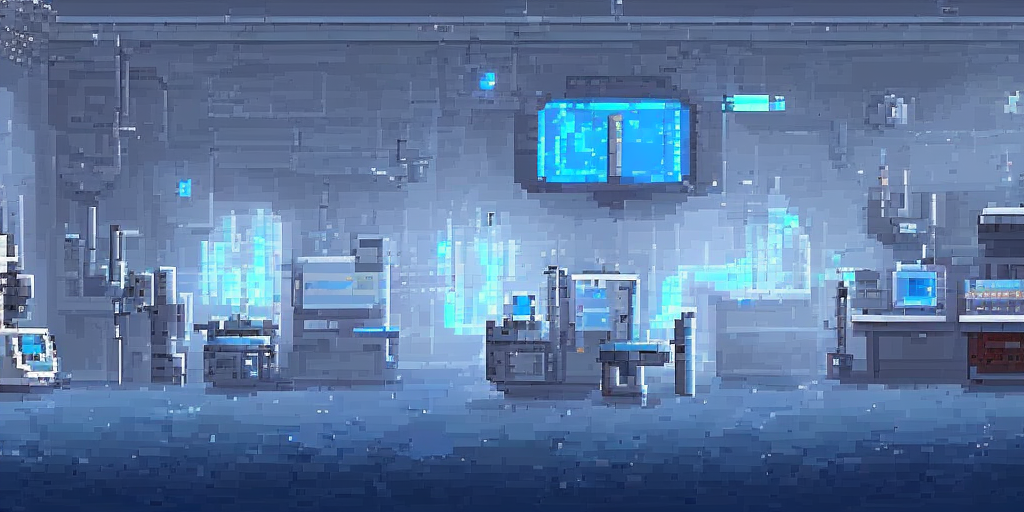
Generation parameters embedded in this image by AUTOMATIC1111 Stable Diffusion web UI or a fork of it (Forge, ...) (PNG 'parameters' text chunk):
pixelart, game background,  laboratory,  robot, (blue screen),  sci-fi dystopian,
Negative prompt: vibrant, outdoor, complex
Steps: 20, Sampler: DPM++ 2M Karras, CFG scale: 7, Seed: 1877649104, Size: 1024x512, Model hash: d7fb6396ab, Model: Public-Prompts-Pixel-Model, Version: 1.6.1